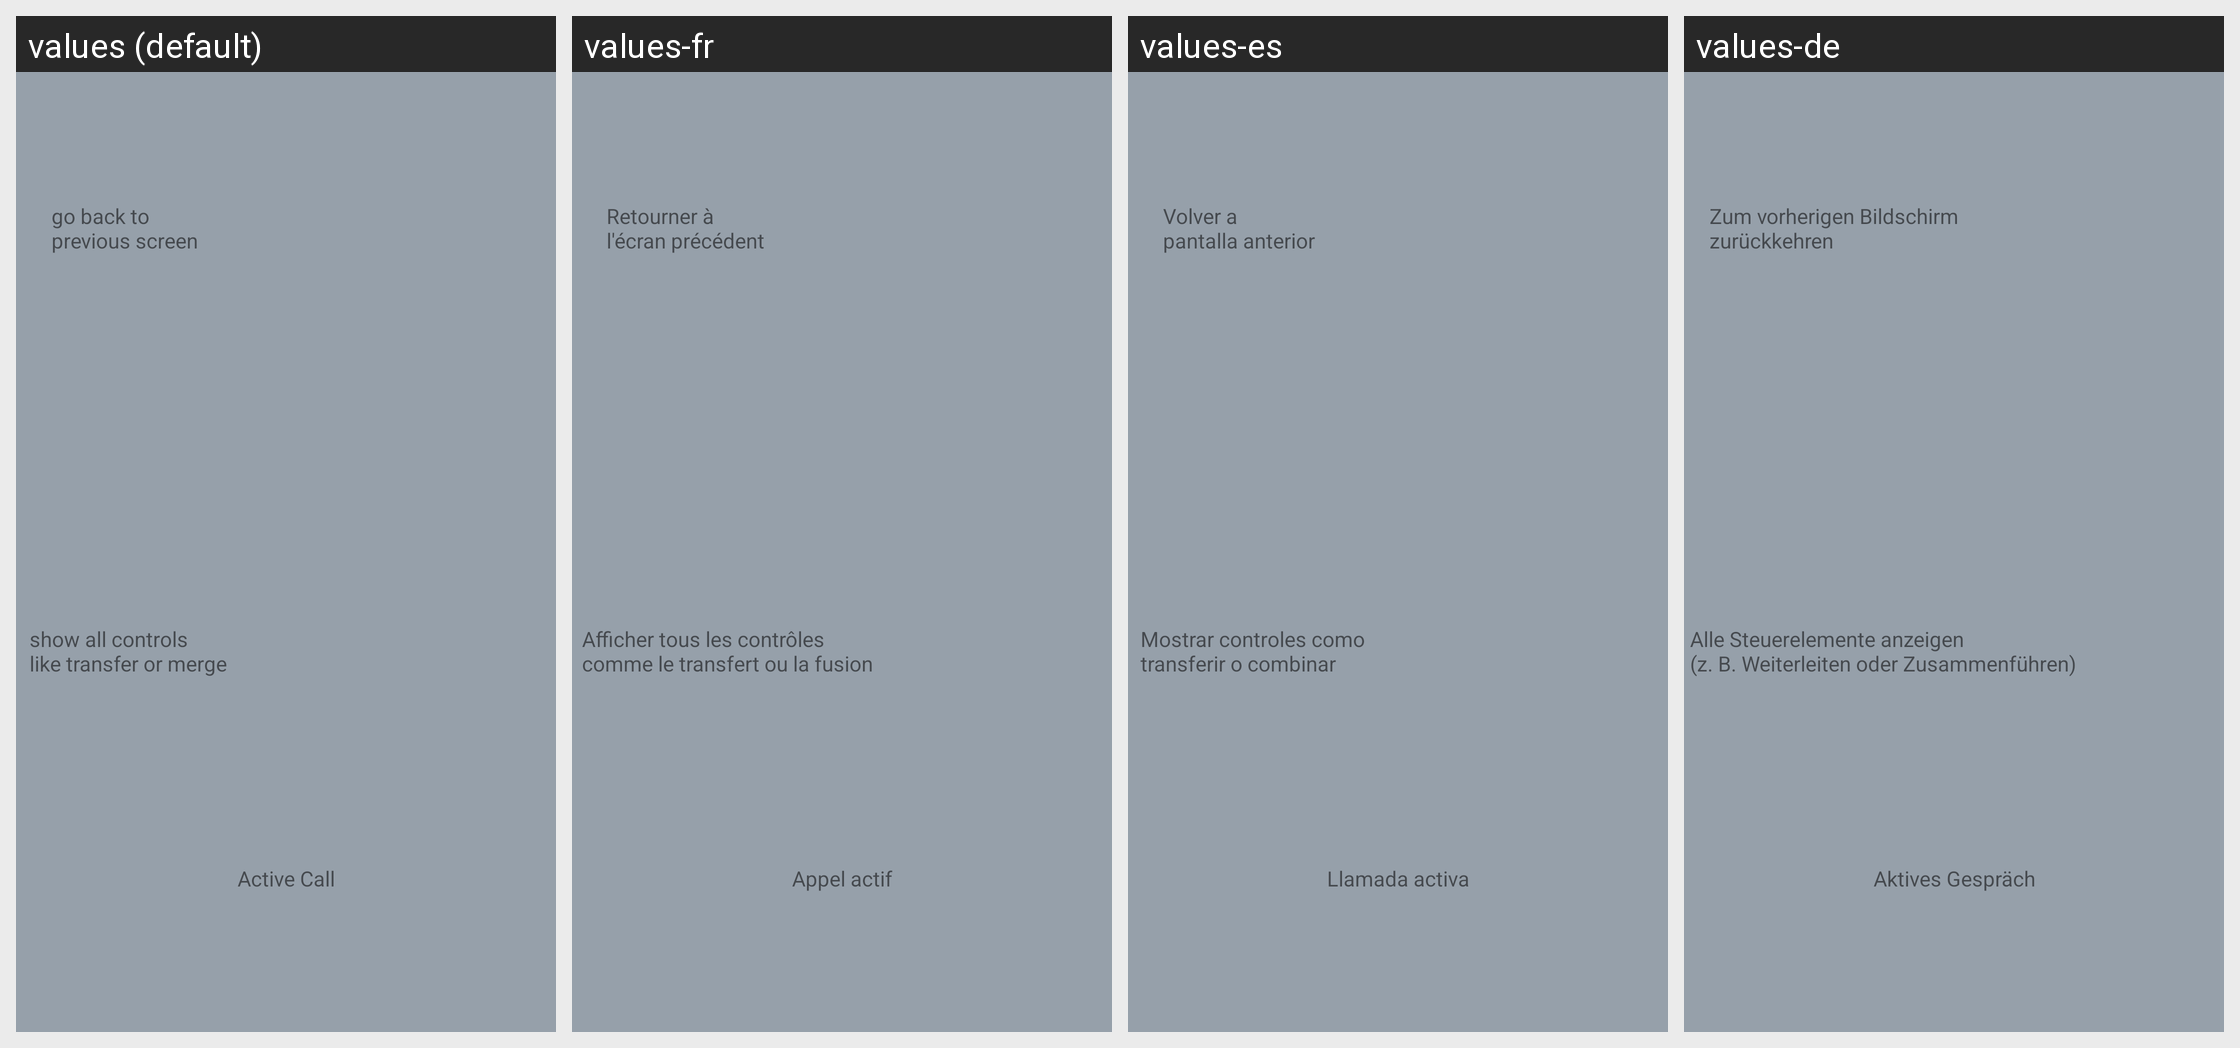

This grid shows one Android layout under several languages. Give, for every string resource on the screen, its name, the default text and each shown locale's text.
Android screen res/layout/tutorial_4_active_call.xml rendered under 4 locales, left to right: values (default), values-fr, values-es, values-de. Device: Nexus 5 (rendered at 1080×1920; each locale shown at half size, 540×960, under a caption strip naming it); theme AppTheme.
Other locales in the repository, not shown: values-it, values-iw, values-ja, values-ko, values-pt, values-ru, values-zh-rCN.
Strings drawn on this screen, with the default value and each locale's value (text and hints the layout hard-codes, and strings that could not be matched under every locale, appear in the picture but are not listed):

tutorialActiveCall
  values: Active Call
  values-fr: Appel actif
  values-es: Llamada activa
  values-de: Aktives Gespräch

tutorialGoBackToPreviousScreen
  values: go back to 
      previous screen
  values-fr: Retourner à 
      l'écran précédent
  values-es: Volver a 
      pantalla anterior
  values-de: Zum vorherigen Bildschirm 
      zurückkehren

tutorialShowAllControlls
  values: show all controls 
      like transfer or merge
  values-fr: Afficher tous les contrôles 
      comme le transfert ou la fusion
  values-es: Mostrar controles como 
      transferir o combinar
  values-de: Alle Steuerelemente anzeigen
      (z. B. Weiterleiten oder Zusammenführen)
